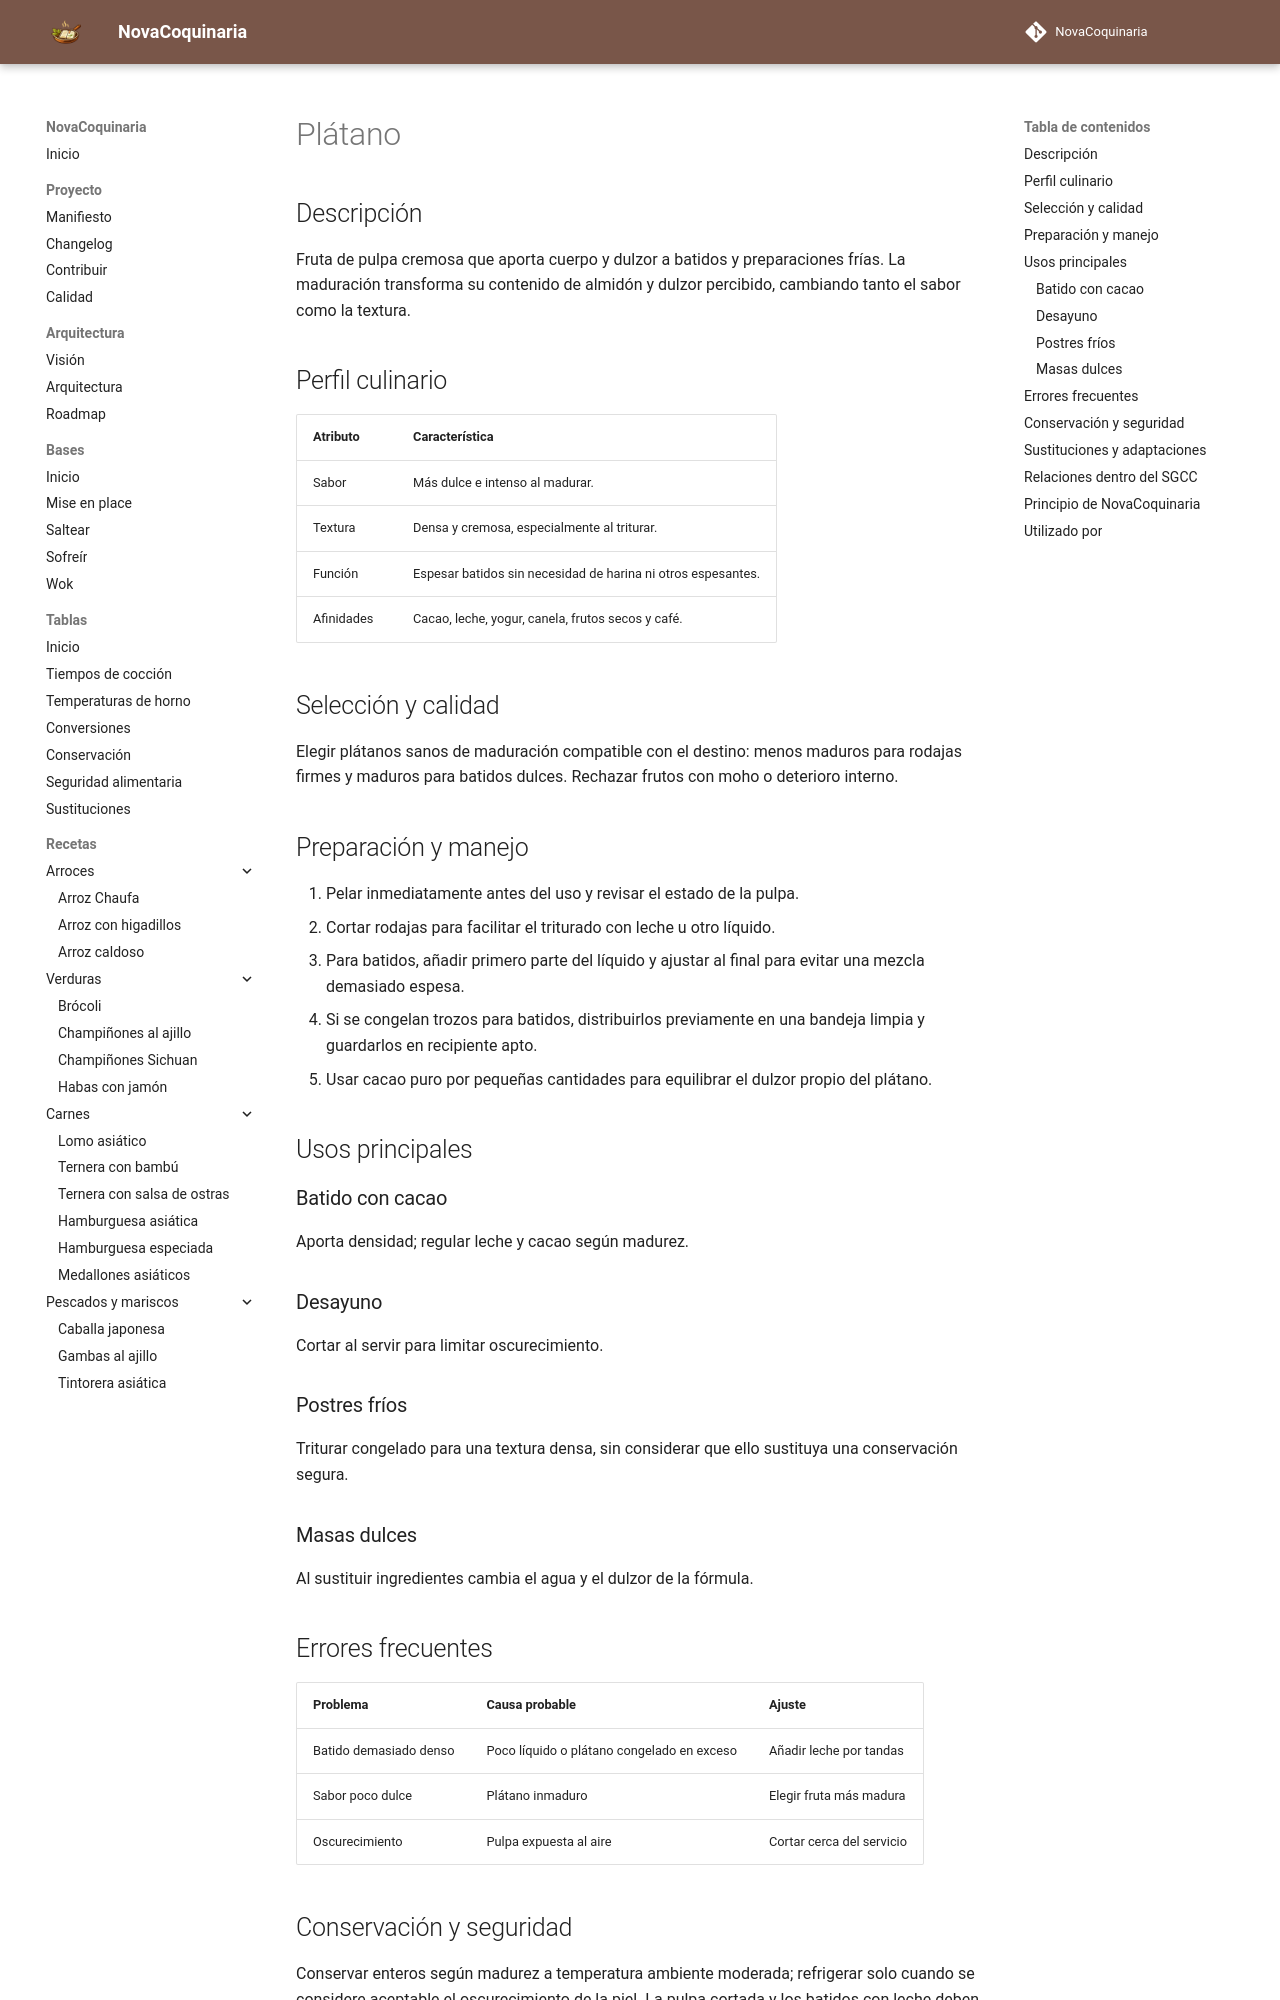

repository: fran-eliot/NovaCoquinaria · page: 11_Despensa/17_Frutas/platano.html · generator: mkdocs

---
id: ING-0086
tipo: ingrediente
titulo: Plátano
categoria: Frutas
estado: borrador
version: 1.0.0
ultima_revision: 2026-11-14
etiquetas:
  - platano
  - batidos
  - madurez
  - cacao
---

# Plátano

## Descripción

Fruta de pulpa cremosa que aporta cuerpo y dulzor a batidos y preparaciones frías. La maduración transforma su contenido de almidón y dulzor percibido, cambiando tanto el sabor como la textura.

## Perfil culinario

| Atributo | Característica |
|---|---|
| Sabor | Más dulce e intenso al madurar. |
| Textura | Densa y cremosa, especialmente al triturar. |
| Función | Espesar batidos sin necesidad de harina ni otros espesantes. |
| Afinidades | Cacao, leche, yogur, canela, frutos secos y café. |

## Selección y calidad

Elegir plátanos sanos de maduración compatible con el destino: menos maduros para rodajas firmes y maduros para batidos dulces. Rechazar frutos con moho o deterioro interno.

## Preparación y manejo

1. Pelar inmediatamente antes del uso y revisar el estado de la pulpa.
2. Cortar rodajas para facilitar el triturado con leche u otro líquido.
3. Para batidos, añadir primero parte del líquido y ajustar al final para evitar una mezcla demasiado espesa.
4. Si se congelan trozos para batidos, distribuirlos previamente en una bandeja limpia y guardarlos en recipiente apto.
5. Usar cacao puro por pequeñas cantidades para equilibrar el dulzor propio del plátano.

## Usos principales

### Batido con cacao

Aporta densidad; regular leche y cacao según madurez.

### Desayuno

Cortar al servir para limitar oscurecimiento.

### Postres fríos

Triturar congelado para una textura densa, sin considerar que ello sustituya una conservación segura.

### Masas dulces

Al sustituir ingredientes cambia el agua y el dulzor de la fórmula.

## Errores frecuentes

| Problema | Causa probable | Ajuste |
|---|---|---|
| Batido demasiado denso | Poco líquido o plátano congelado en exceso | Añadir leche por tandas |
| Sabor poco dulce | Plátano inmaduro | Elegir fruta más madura |
| Oscurecimiento | Pulpa expuesta al aire | Cortar cerca del servicio |
